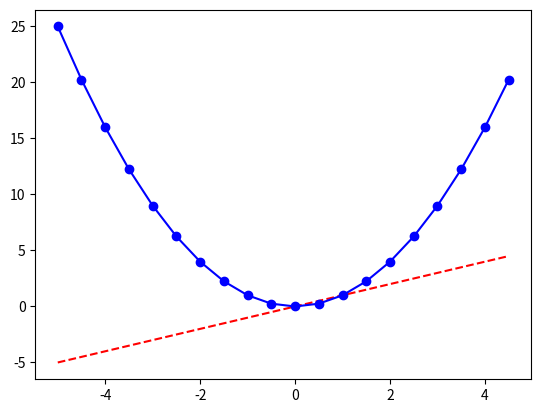

Here is the Python script that generated this plot:
import numpy as np
import matplotlib.pyplot as plt
t=np.arange(-5,5,0.5)
plt.plot(t,t,'r--',t,t**2,'b-o')
plt.show()
